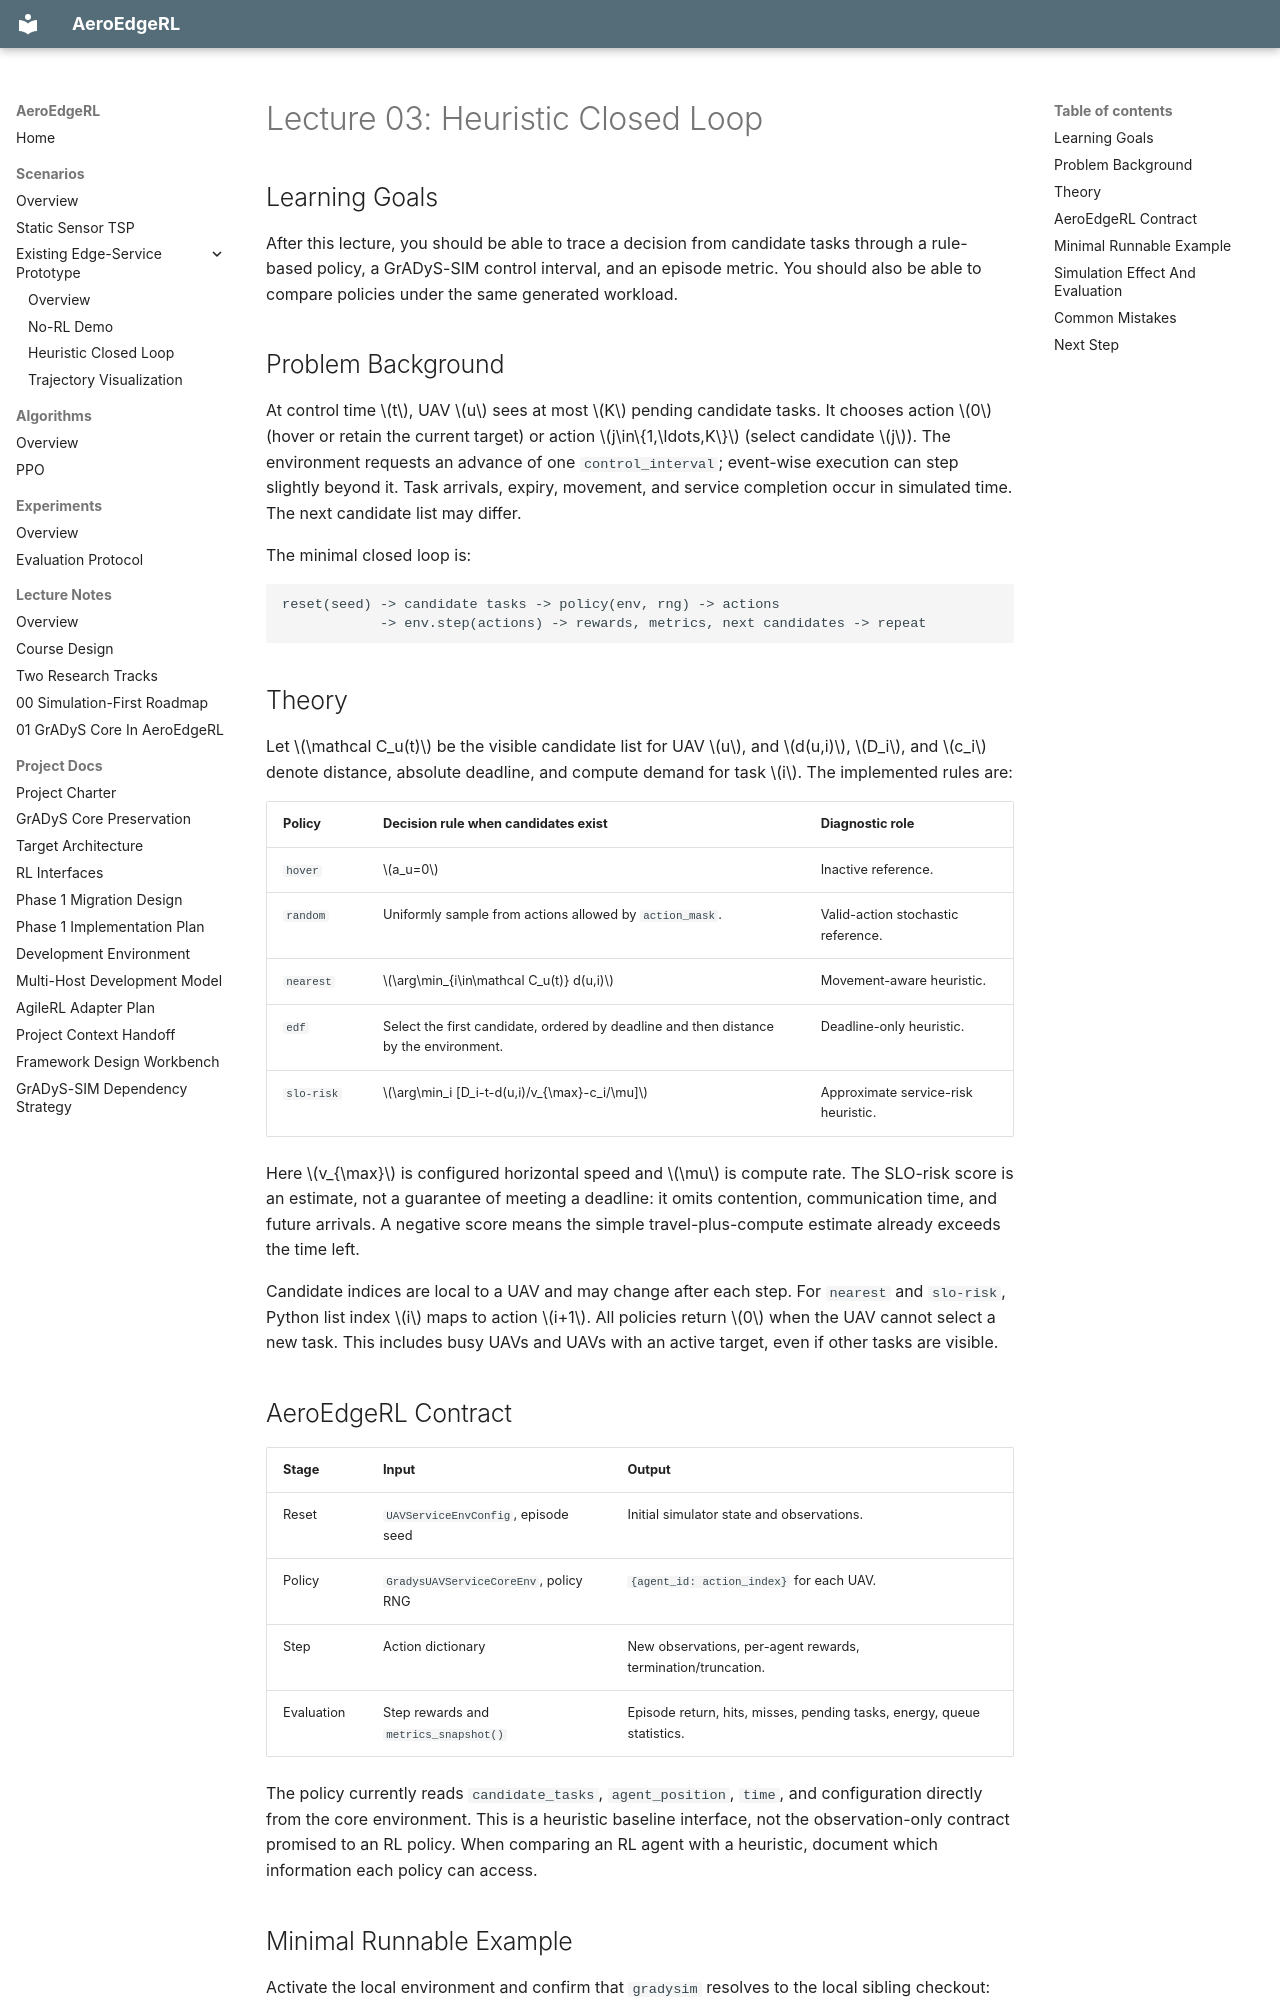

repository: hollywuzh/AeroEdgeRL · page: lectures/03_heuristic_closed_loop/index.html · generator: mkdocs

# Lecture 03: Heuristic Closed Loop

## Learning Goals

After this lecture, you should be able to trace a decision from candidate tasks
through a rule-based policy, a GrADyS-SIM control interval, and an episode metric.
You should also be able to compare policies under the same generated workload.

## Problem Background

At control time \(t\), UAV \(u\) sees at most \(K\) pending candidate tasks.
It chooses action \(0\) (hover or retain the current target) or action
\(j\in\{1,\ldots,K\}\) (select candidate \(j\)). The environment requests
an advance of one `control_interval`; event-wise execution can step slightly
beyond it. Task arrivals, expiry, movement, and service completion occur in
simulated time. The next candidate list may differ.

The minimal closed loop is:

```text
reset(seed) -> candidate tasks -> policy(env, rng) -> actions
            -> env.step(actions) -> rewards, metrics, next candidates -> repeat
```

## Theory

Let \(\mathcal C_u(t)\) be the visible candidate list for UAV \(u\), and
\(d(u,i)\), \(D_i\), and \(c_i\) denote distance, absolute deadline, and
compute demand for task \(i\). The implemented rules are:

| Policy | Decision rule when candidates exist | Diagnostic role |
| --- | --- | --- |
| `hover` | \(a_u=0\) | Inactive reference. |
| `random` | Uniformly sample from actions allowed by `action_mask`. | Valid-action stochastic reference. |
| `nearest` | \(\arg\min_{i\in\mathcal C_u(t)} d(u,i)\) | Movement-aware heuristic. |
| `edf` | Select the first candidate, ordered by deadline and then distance by the environment. | Deadline-only heuristic. |
| `slo-risk` | \(\arg\min_i [D_i-t-d(u,i)/v_{\max}-c_i/\mu]\) | Approximate service-risk heuristic. |

Here \(v_{\max}\) is configured horizontal speed and \(\mu\) is compute
rate. The SLO-risk score is an estimate, not a guarantee of meeting a deadline:
it omits contention, communication time, and future arrivals. A negative score
means the simple travel-plus-compute estimate already exceeds the time left.

Candidate indices are local to a UAV and may change after each step. For
`nearest` and `slo-risk`, Python list index \(i\) maps to action \(i+1\).
All policies return \(0\) when the UAV cannot select a new task. This includes
busy UAVs and UAVs with an active target, even if other tasks are visible.

## AeroEdgeRL Contract

| Stage | Input | Output |
| --- | --- | --- |
| Reset | `UAVServiceEnvConfig`, episode seed | Initial simulator state and observations. |
| Policy | `GradysUAVServiceCoreEnv`, policy RNG | `{agent_id: action_index}` for each UAV. |
| Step | Action dictionary | New observations, per-agent rewards, termination/truncation. |
| Evaluation | Step rewards and `metrics_snapshot()` | Episode return, hits, misses, pending tasks, energy, queue statistics. |

The policy currently reads `candidate_tasks`, `agent_position`, `time`, and
configuration directly from the core environment. This is a heuristic
baseline interface, not the observation-only contract promised to an RL
policy. When comparing an RL agent with a heuristic, document which
information each policy can access.
